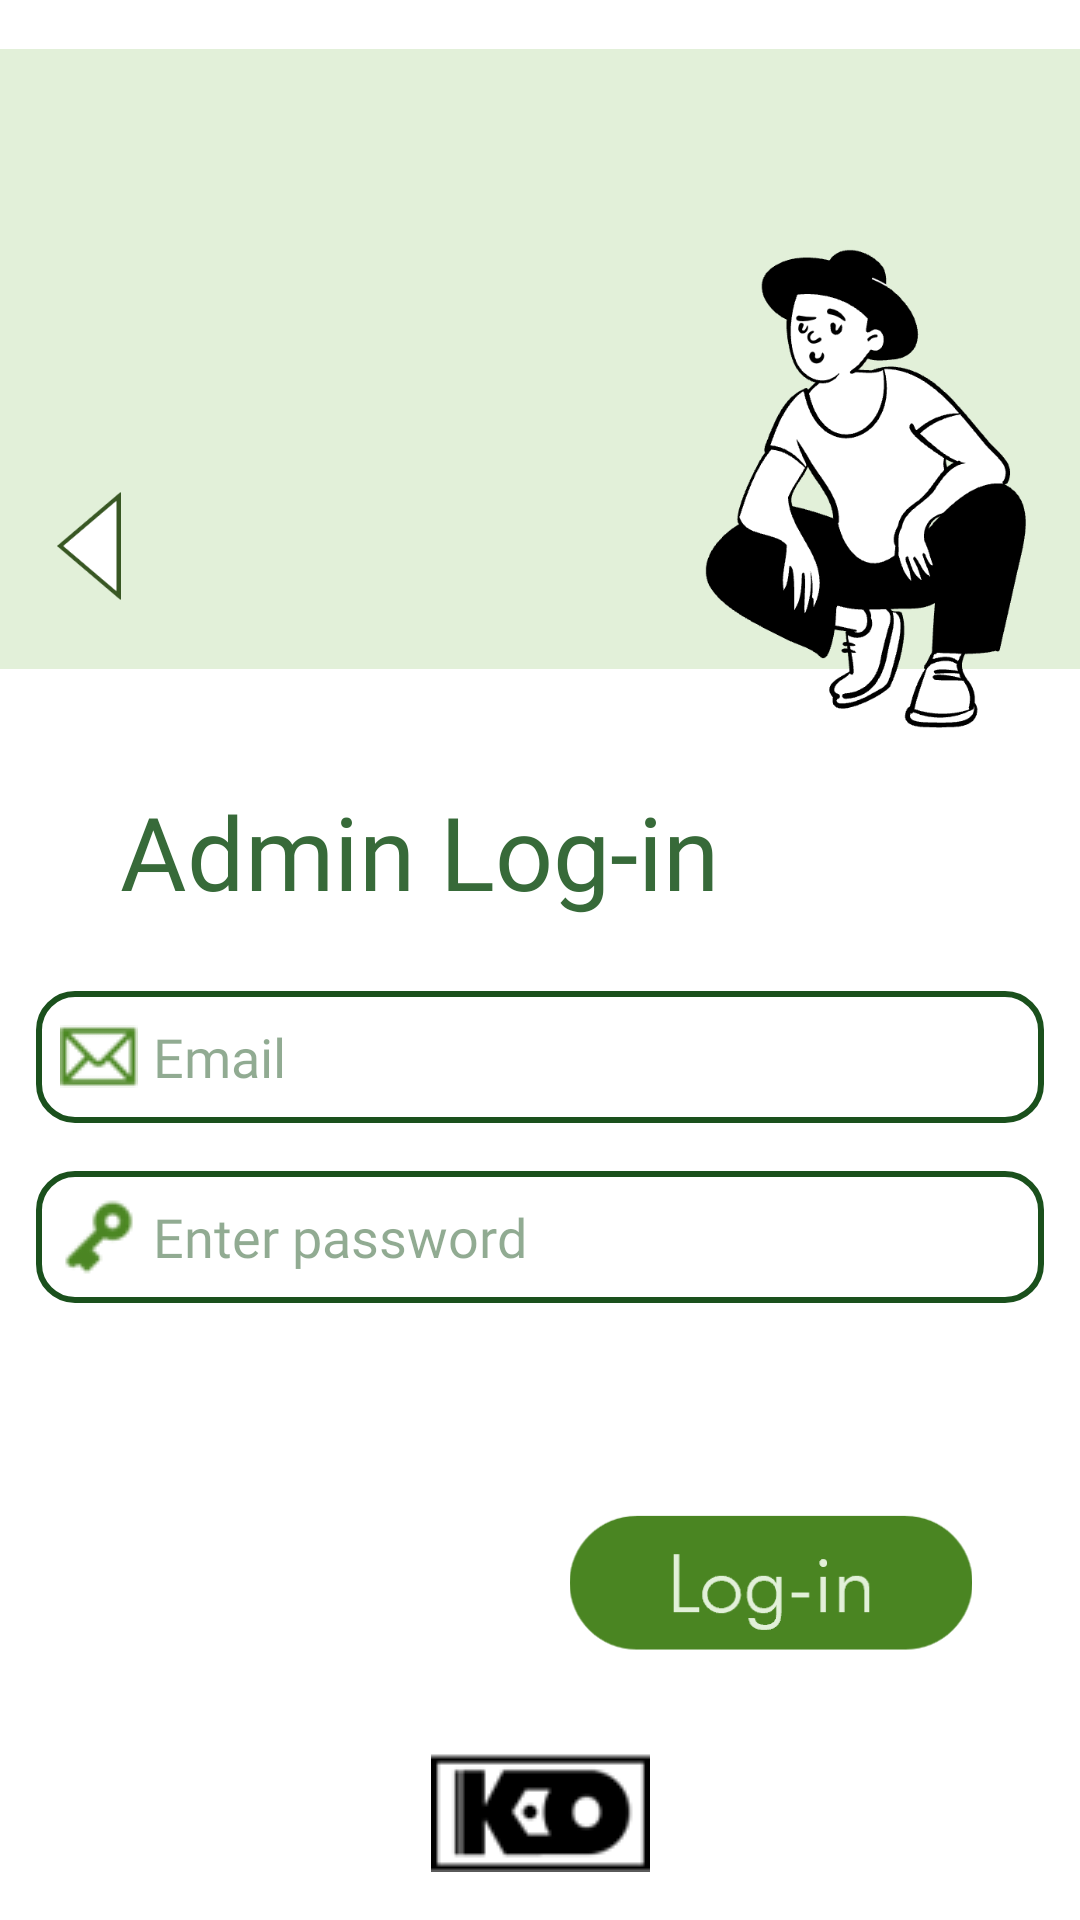

Android layout source for this screen:
<!-- AndroidManifest.xml: application theme Theme.Food_Vision -->
<!-- res/layout/adminlogin.xml -->
<?xml version="1.0" encoding="utf-8"?>
<androidx.constraintlayout.widget.ConstraintLayout xmlns:android="http://schemas.android.com/apk/res/android"
    xmlns:app="http://schemas.android.com/apk/res-auto"
    xmlns:tools="http://schemas.android.com/tools"
    android:layout_width="match_parent"
    android:layout_height="match_parent">

    <EditText
        android:id="@+id/adminEmail"
        android:layout_width="336dp"
        android:layout_height="44dp"
        android:layout_marginTop="24dp"
        android:background="@drawable/edit_text_border"
        android:drawableLeft="@drawable/email"
        android:drawablePadding="5dp"
        android:ems="10"
        android:fontFamily="@font/font2"
        android:hint="Email"
        android:inputType="textPersonName"
        android:paddingLeft="8dp"
        android:textColor="@color/fontcolor1"
        android:textColorHint="#7E205522"
        app:layout_constraintEnd_toEndOf="parent"
        app:layout_constraintStart_toStartOf="parent"
        app:layout_constraintTop_toBottomOf="@+id/textView19" />

    <EditText
        android:id="@+id/adminPassword"
        android:layout_width="336dp"
        android:layout_height="44dp"
        android:layout_marginTop="16dp"
        android:background="@drawable/edit_text_border"
        android:drawableLeft="@drawable/password"
        android:drawablePadding="5dp"
        android:ems="10"
        android:fontFamily="@font/font2"
        android:hint="Enter password"
        android:inputType="textPersonName"
        android:paddingLeft="8dp"
        android:textColor="@color/fontcolor1"
        android:textColorHint="#7E205522"
        app:layout_constraintEnd_toEndOf="parent"
        app:layout_constraintStart_toStartOf="parent"
        app:layout_constraintTop_toBottomOf="@+id/adminEmail" />

    <TextView
        android:id="@+id/textView19"
        android:layout_width="wrap_content"
        android:layout_height="wrap_content"
        android:layout_marginStart="40dp"
        android:fontFamily="@font/font1"
        android:text="Admin Log-in"
        android:textColor="#376A39"
        android:textSize="34sp"
        app:layout_constraintStart_toStartOf="parent"
        app:layout_constraintTop_toBottomOf="@+id/imageView4" />

    <ImageButton
        android:id="@+id/adminLogin"
        android:layout_width="206dp"
        android:layout_height="57dp"
        android:layout_marginBottom="24dp"
        android:scaleType="fitCenter"
        android:background="@null"
        app:layout_constraintBottom_toTopOf="@+id/imageView6"
        app:layout_constraintEnd_toEndOf="parent"
        app:srcCompat="@drawable/loginbutton" />

    <ImageView
        android:id="@+id/imageView6"
        android:layout_width="wrap_content"
        android:layout_height="wrap_content"
        android:layout_marginBottom="16dp"
        app:layout_constraintBottom_toBottomOf="parent"
        app:layout_constraintEnd_toEndOf="parent"
        app:layout_constraintStart_toStartOf="parent"
        app:srcCompat="@drawable/kwatrologo" />

    <ImageView
        android:id="@+id/imageView4"
        android:layout_width="wrap_content"
        android:layout_height="261dp"
        app:layout_constraintEnd_toEndOf="parent"
        app:layout_constraintHorizontal_bias="0.0"
        app:layout_constraintStart_toStartOf="parent"
        app:layout_constraintTop_toTopOf="parent"
        app:srcCompat="@drawable/register" />

    <ImageView
        android:id="@+id/adminBack"
        android:layout_width="27dp"
        android:layout_height="36dp"
        android:layout_marginStart="16dp"
        android:layout_marginTop="164dp"
        app:layout_constraintStart_toStartOf="parent"
        app:layout_constraintTop_toTopOf="parent"
        app:srcCompat="@drawable/back" />

    <androidx.constraintlayout.widget.Group
        android:id="@+id/group9"
        android:layout_width="wrap_content"
        android:layout_height="wrap_content"
        app:constraint_referenced_ids="imageView4,adminBack" />

</androidx.constraintlayout.widget.ConstraintLayout>
<!-- resources referenced by this layout -->
<resources>
  <color name="fontcolor1">#205522</color>
  <!-- drawable back: png bitmap (drawable-v24, 1945 bytes) -->
  <!-- drawable edit_text_border (drawable) -->
  <shape
      xmlns:android="http://schemas.android.com/apk/res/android"
      android:shape="rectangle">
      <solid
          android:color="@android:color/transparent"/>
  
      <corners
          android:bottomRightRadius="12dp"
          android:bottomLeftRadius="12dp"
          android:topLeftRadius="12dp"
          android:topRightRadius="12dp"/>
      <stroke
          android:color="#1A501C"
          android:width="2dp"/>
  </shape>
  <!-- drawable email: png bitmap (drawable-v24, 1183 bytes) -->
  <!-- drawable kwatrologo: png bitmap (drawable-v24, 1507 bytes) -->
  <!-- drawable loginbutton: png bitmap (drawable-v24, 3614 bytes) -->
  <!-- drawable password: png bitmap (drawable-v24, 1025 bytes) -->
  <!-- drawable register: png bitmap (drawable-v24, 16468 bytes) -->
  <style name="Theme.Food_Vision" parent="Theme.MaterialComponents.DayNight.DarkActionBar">
          
          <item name="colorPrimary">@color/purple_500</item>
          <item name="colorPrimaryVariant">@color/purple_700</item>
          <item name="colorOnPrimary">@color/white</item>
          
          <item name="colorSecondary">@color/teal_200</item>
          <item name="colorSecondaryVariant">@color/teal_700</item>
          <item name="colorOnSecondary">@color/black</item>
          
          <item name="android:statusBarColor" tools:targetApi="l">?attr/colorPrimaryVariant</item>
          
      </style>
  <color name="purple_500">#FF6200EE</color>
  <color name="purple_700">#FF3700B3</color>
  <color name="white">#FFFFFFFF</color>
  <color name="teal_200">#FF03DAC5</color>
  <color name="teal_700">#FF018786</color>
  <color name="black">#FF000000</color>
</resources>
